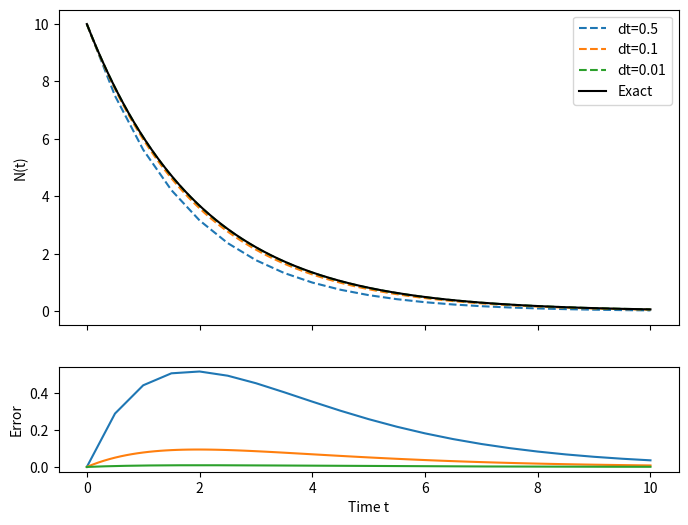

Write the Python code that produced this figure. (Note: this script raises an exception after producing the figure.)
import matplotlib.pyplot as plt
from pathlib import Path
import numpy as np
# Isabella was heres

# Parameters
dt_values = [0.5, 0.1, 0.01]   # step sizes
t_f = 10
tau = 2
t_0, N_0 = 0, 10

def generate_path(home_folder=str(Path.home()), subfolder='/Documents/', basename='output', extension='txt'):
    # creates the path to store the data. Note that the data is not stored in the code repo directory.
    # uses the method Path.home() to find the home directory in any OS
    output_folder = home_folder + subfolder  # appends a subdirectory within it.
    filename = basename + '.' + extension  # defines the filename the output is to be saved in
    output_path = output_folder + filename  # creates the output path
    return output_path

def euler_decay(x_0, t_0, t_f, dt, tau): # isabella was here radiation is dangerous
    N = []
    N_true = []
    time = []
    t, x = t_0, x_0
    while t <= t_f + 1e-12:
        N_true.append(x_0 * np.exp(-t/tau))   # exact solution
        N.append(x)                           # Euler solution
        time.append(t)
        x = x - (x/tau) * dt
        t = t + dt
    return np.array(time), np.array(N), np.array(N_true)

fig, axes = plt.subplots(
    2, 1, figsize=(8, 6), sharex=True,
    gridspec_kw={'height_ratios': [3, 1]}
)

# Top: Euler solutions vs exact
for h in dt_values:
    time, N, Nt = euler_decay(N_0, t_0, t_f, h, tau)
    axes[0].plot(time, N, '--', label=f'dt={h}')
axes[0].plot(time, Nt, 'k', label='Exact')
axes[0].set_ylabel('N(t)')
axes[0].legend()

# Bottom: Errors
for h in dt_values:
    time, N, Nt = euler_decay(N_0, t_0, t_f, h, tau)
    error = np.abs(N - Nt)
    axes[1].plot(time, error)
axes[1].set_xlabel('Time t')
axes[1].set_ylabel('Error')


#plt.tight_layout()

filename = generate_path(basename='Decay-Error-Graph', extension='svg')  # uses the function defined above

    # saves and displays the file
plt.savefig(filename, bbox_inches='tight')
print("Output file saved to {}.".format(filename))
plt.show()

